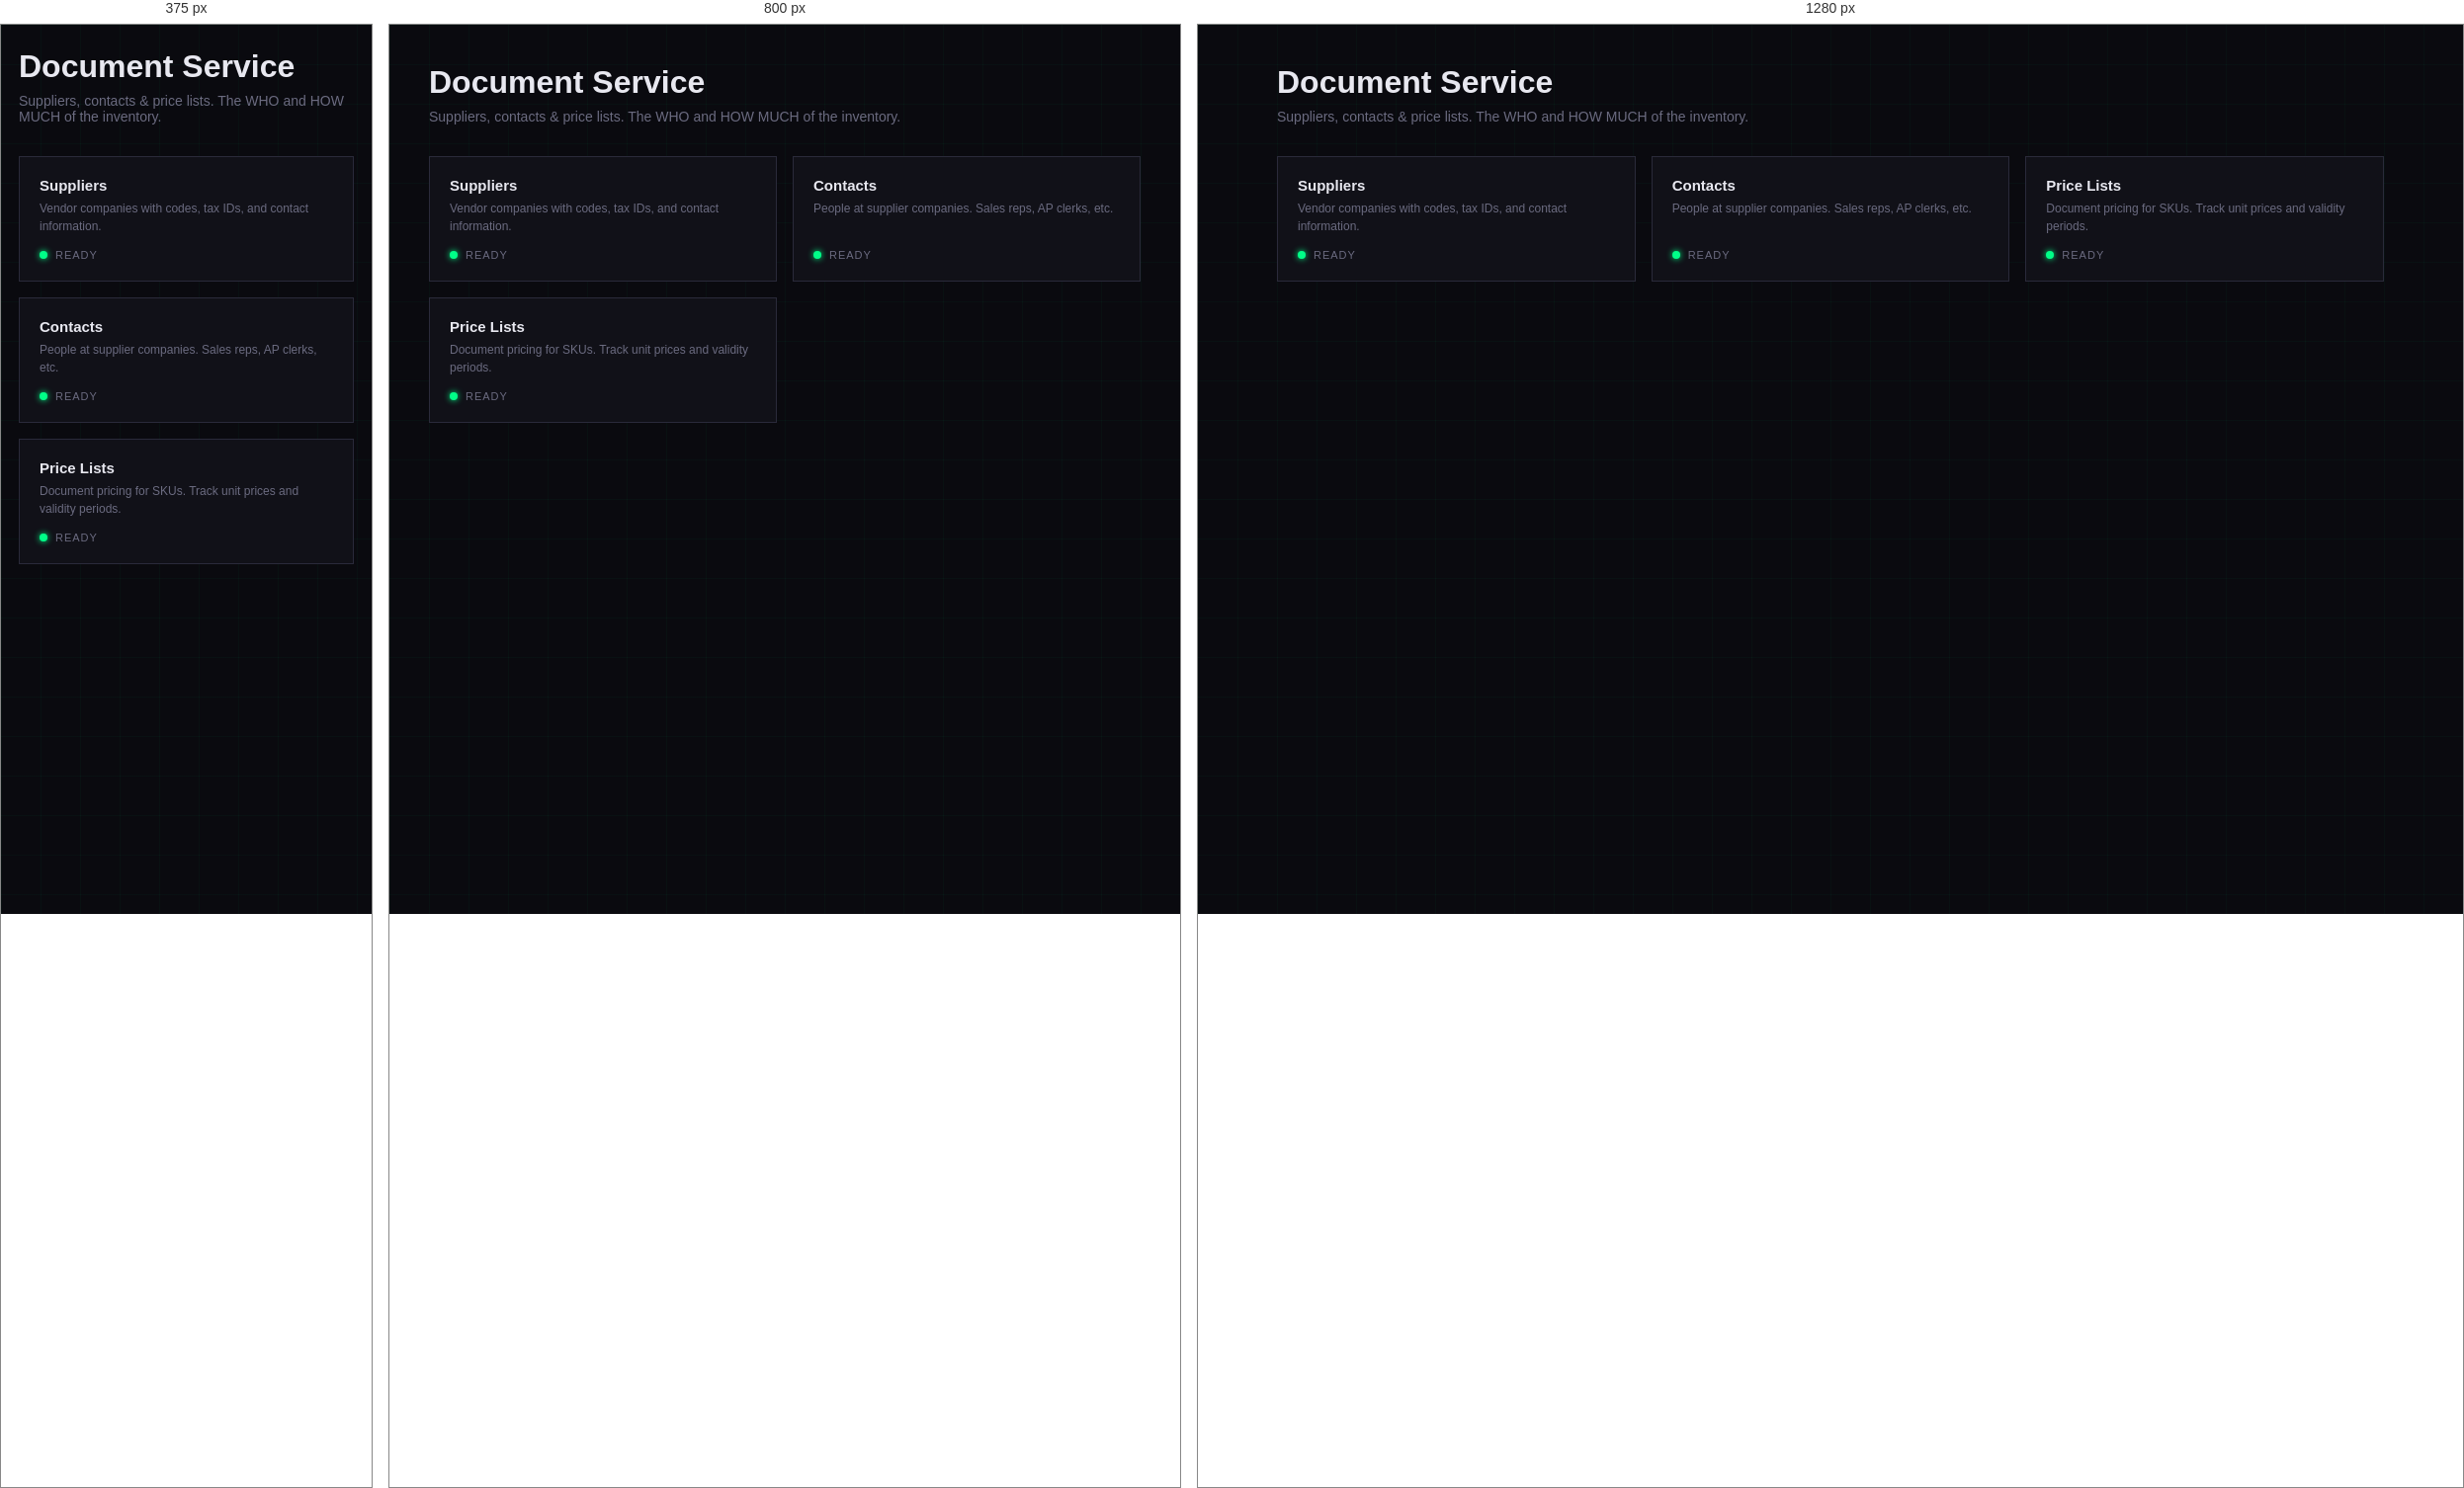
Rendered at 375 px, 800 px and 1280 px, left to right.

<!-- file: index.html -->
<!DOCTYPE html>
<html lang="en">
<head>
    <meta charset="UTF-8">
    <title>Document Service — Overview</title>
    <link href="https://fonts.googleapis.com/css2?family=Space+Mono:wght@400;700&family=Syne:wght@400;600;800&display=swap" rel="stylesheet">
    <link rel="stylesheet" href="/css/style.css">
</head>
<body>
<script src="/js/app.js"></script>
<script>
    renderAppShell({
        service: 'Document Service',
        page: 'Overview',
        tabs: [
            { href: '/ui/document/index.html', label: 'Overview' },
            { href: '/ui/document/documents.html', label: 'Suppliers' },
            { href: '/ui/document/reviewers.html', label: 'Contacts' },
            { href: '/ui/document/revisions.html', label: 'PriceLists' }
        ]
    });
</script>

<main class="page">
    <h1>Document Service</h1>
    <p class="sub">Suppliers, contacts &amp; price lists. The WHO and HOW MUCH of the inventory.</p>

    <div class="grid" style="grid-template-columns: repeat(auto-fill, minmax(280px, 1fr));">
        <a class="tile" href="/ui/document/documents.html">
            <div class="tile-name">Suppliers</div>
            <div class="tile-desc">Vendor companies with codes, tax IDs, and contact information.</div>
            <div class="tile-status"><span class="dot up"></span><span>ready</span></div>
        </a>
        <a class="tile" href="/ui/document/reviewers.html">
            <div class="tile-name">Contacts</div>
            <div class="tile-desc">People at supplier companies. Sales reps, AP clerks, etc.</div>
            <div class="tile-status"><span class="dot up"></span><span>ready</span></div>
        </a>
        <a class="tile" href="/ui/document/revisions.html">
            <div class="tile-name">Price Lists</div>
            <div class="tile-desc">Document pricing for SKUs. Track unit prices and validity periods.</div>
            <div class="tile-status"><span class="dot up"></span><span>ready</span></div>
        </a>
    </div>
</main>
</body>
</html>


/* @media block from style.css */
@media (max-width: 700px) {
  .login-box { width: 90%; padding: 32px 24px; }
  .topbar { padding: 14px 18px; }
  .shell-top { padding: 12px 18px; flex-wrap: wrap; gap: 12px; }
  .sub-nav { padding: 0 18px; overflow-x: auto; }
  .page { padding: 24px 18px; }
  .toolbar { flex-direction: column; align-items: flex-start; gap: 12px; }
}

/* @media block from style.css */
@media (max-width: 900px) {
  .sidebar {
    transform: translateX(-110%);
    transition: transform 0.15s var(--sb-ease), width 0.28s var(--sb-ease);
  }
  .sidebar.mobile-open { transform: translateX(0); }
  .sb-main { margin-left: 0 !important; padding: 20px 18px; }
  .sb-mobile-toggle { display: flex !important; }
}